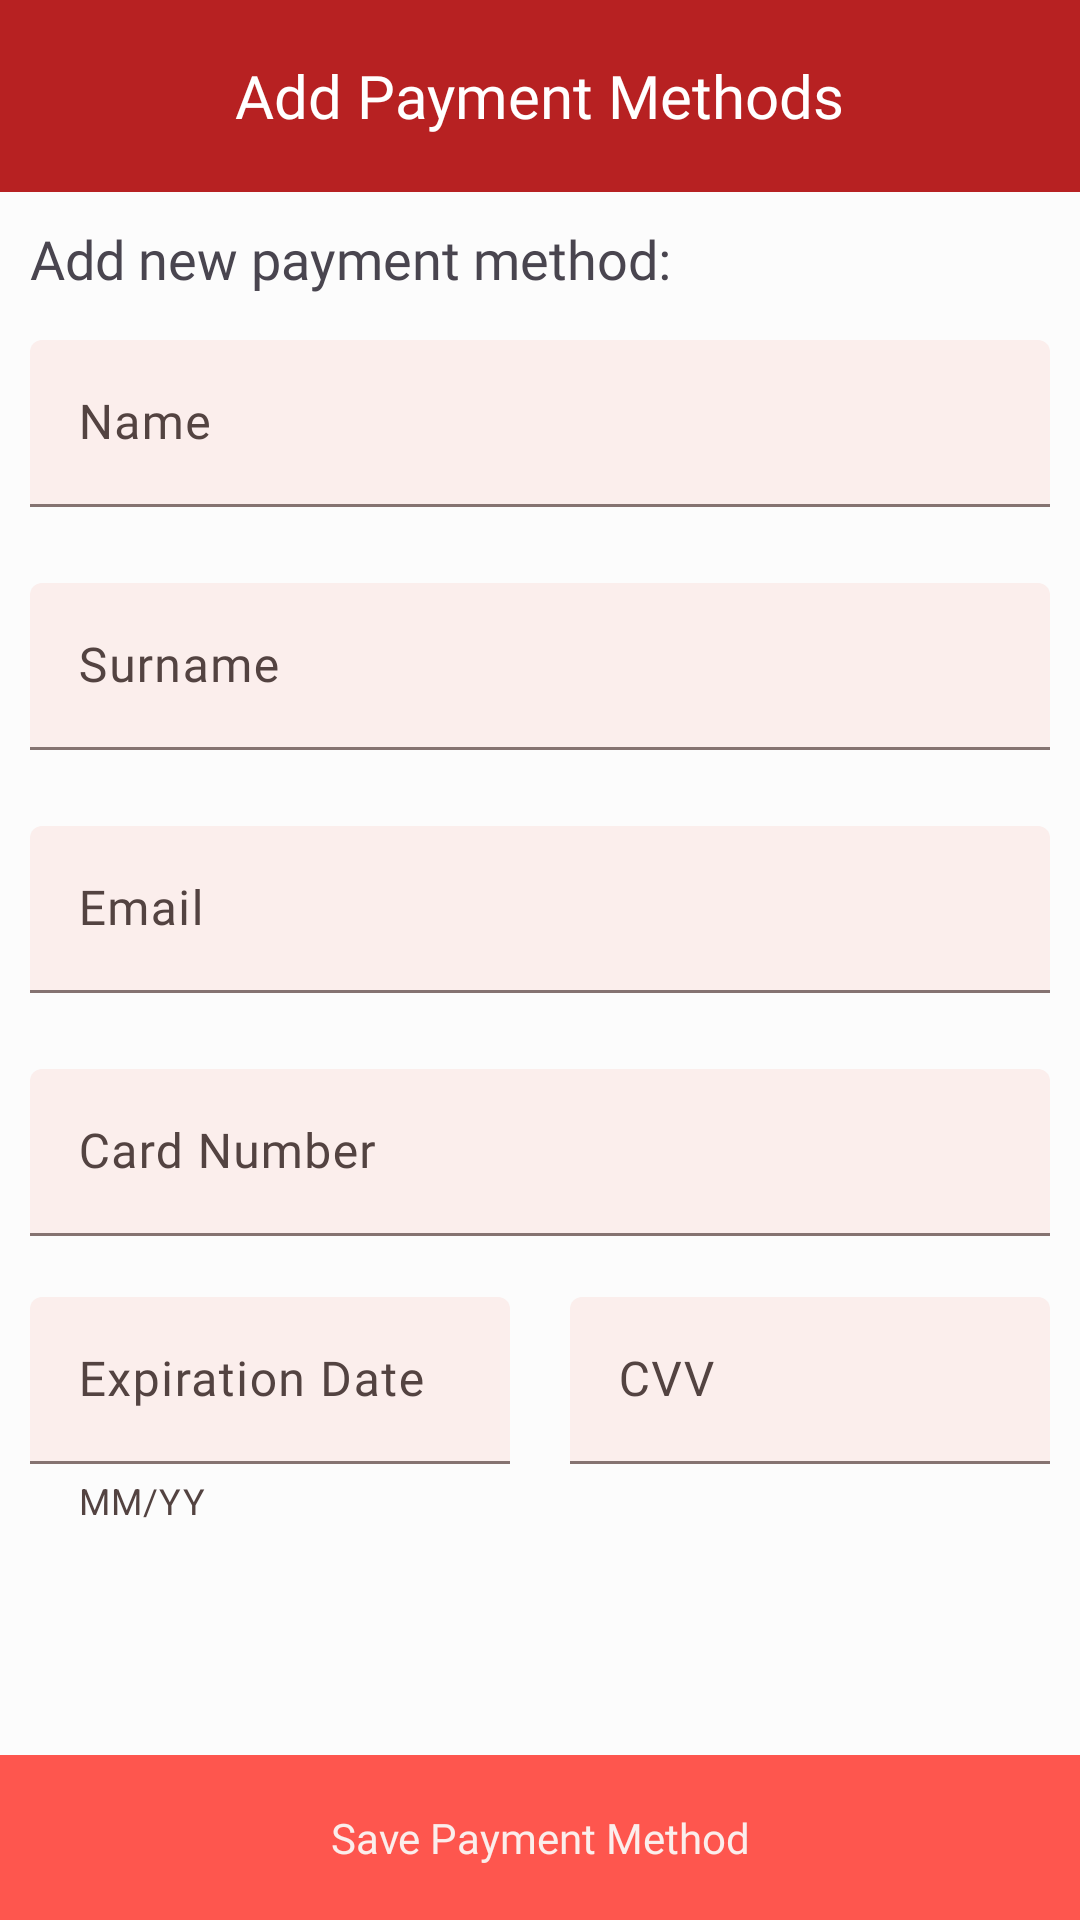

Layout XML and referenced resources for this Android screen:
<!-- AndroidManifest.xml: application theme AppTheme -->
<!-- res/layout/fragment_add_card.xml -->
<?xml version="1.0" encoding="utf-8"?>
<androidx.coordinatorlayout.widget.CoordinatorLayout xmlns:android="http://schemas.android.com/apk/res/android"
    xmlns:app="http://schemas.android.com/apk/res-auto"
    xmlns:tools="http://schemas.android.com/tools"
    android:layout_width="match_parent"
    android:layout_height="match_parent"
    tools:context=".presentation.cards.AddCardFragment">

    <com.google.android.material.appbar.AppBarLayout
        android:id="@+id/appBarLayout"
        android:layout_width="match_parent"
        android:layout_height="wrap_content"
        android:theme="@style/AppTheme.AppBarOverlay"
        app:layout_constraintEnd_toEndOf="parent"
        app:layout_constraintStart_toStartOf="parent"
        app:layout_constraintTop_toTopOf="parent">

        <com.google.android.material.appbar.MaterialToolbar
            android:id="@+id/toolbar"
            android:layout_width="match_parent"
            android:layout_height="?attr/actionBarSize"
            android:background="?attr/colorPrimary"
            app:navigationIcon="@drawable/ic_arrow_left"
            app:navigationIconTint="?attr/colorOnPrimarySurface"
            app:popupTheme="@style/AppTheme.PopupOverlay"
            app:title="@string/title_add_payment_methods"
            app:titleCentered="true"
            app:titleTextAppearance="@style/ToolbarTextAppearance" />

    </com.google.android.material.appbar.AppBarLayout>

    <androidx.core.widget.NestedScrollView
        android:layout_width="match_parent"
        android:layout_height="match_parent"
        app:layout_behavior="@string/appbar_scrolling_view_behavior">

        <androidx.constraintlayout.widget.ConstraintLayout
            android:layout_width="match_parent"
            android:layout_height="match_parent"
            android:layout_margin="10dp">

            <TextView
                android:id="@+id/textView8"
                android:layout_width="match_parent"
                android:layout_height="wrap_content"
                android:fontFamily="@font/work_sans_medium"
                android:text="Add new payment method:"
                android:textSize="18sp"
                app:layout_constraintEnd_toEndOf="parent"
                app:layout_constraintStart_toStartOf="parent"
                app:layout_constraintTop_toTopOf="parent" />

            <com.google.android.material.textfield.TextInputLayout
                android:id="@+id/layoutName"
                style="@style/Widget.Material3.TextInputLayout.FilledBox"
                android:layout_width="match_parent"
                android:layout_height="wrap_content"
                android:layout_marginTop="15dp"
                android:hint="Name"
                app:boxBackgroundColor="?attr/colorOnSurfaceInverse"
                app:errorEnabled="true"
                app:hintTextAppearance="@style/HintPaymentMethodAppearance"
                app:layout_constraintEnd_toEndOf="parent"
                app:layout_constraintStart_toStartOf="parent"
                app:layout_constraintTop_toBottomOf="@+id/textView8">

                <com.google.android.material.textfield.TextInputEditText
                    android:id="@+id/name"
                    android:layout_width="match_parent"
                    android:layout_height="wrap_content"
                    android:fontFamily="@font/work_sans"
                    android:inputType="textCapWords"
                    android:textSize="16sp" />

            </com.google.android.material.textfield.TextInputLayout>

            <com.google.android.material.textfield.TextInputLayout
                android:id="@+id/layoutSurName"
                style="@style/Widget.Material3.TextInputLayout.FilledBox"
                android:layout_width="match_parent"
                android:layout_height="wrap_content"
                android:layout_marginTop="5dp"
                android:hint="Surname"
                app:boxBackgroundColor="?attr/colorOnSurfaceInverse"
                app:errorEnabled="true"
                app:hintTextAppearance="@style/HintPaymentMethodAppearance"
                app:layout_constraintEnd_toEndOf="parent"
                app:layout_constraintStart_toStartOf="parent"
                app:layout_constraintTop_toBottomOf="@+id/layoutName">

                <com.google.android.material.textfield.TextInputEditText
                    android:id="@+id/surname"
                    android:layout_width="match_parent"
                    android:layout_height="wrap_content"
                    android:fontFamily="@font/work_sans"
                    android:inputType="textCapWords"
                    android:textSize="16sp" />

            </com.google.android.material.textfield.TextInputLayout>

            <com.google.android.material.textfield.TextInputLayout
                android:id="@+id/layoutEmail"
                style="@style/Widget.Material3.TextInputLayout.FilledBox"
                android:layout_width="match_parent"
                android:layout_height="wrap_content"
                android:layout_marginTop="5dp"
                android:hint="Email"
                app:boxBackgroundColor="?attr/colorOnSurfaceInverse"
                app:errorEnabled="true"
                app:hintTextAppearance="@style/HintPaymentMethodAppearance"
                app:layout_constraintEnd_toEndOf="parent"
                app:layout_constraintStart_toStartOf="parent"
                app:layout_constraintTop_toBottomOf="@+id/layoutSurName">

                <com.google.android.material.textfield.TextInputEditText
                    android:id="@+id/email"
                    android:layout_width="match_parent"
                    android:layout_height="wrap_content"
                    android:fontFamily="@font/work_sans"
                    android:inputType="textEmailAddress"
                    android:textSize="16sp" />

            </com.google.android.material.textfield.TextInputLayout>

            <com.google.android.material.textfield.TextInputLayout
                android:id="@+id/layoutCardNumber"
                style="@style/Widget.Material3.TextInputLayout.FilledBox"
                android:layout_width="match_parent"
                android:layout_height="wrap_content"
                android:layout_marginTop="5dp"
                android:hint="Card Number"
                app:boxBackgroundColor="?attr/colorOnSurfaceInverse"
                app:errorEnabled="true"
                app:hintTextAppearance="@style/HintPaymentMethodAppearance"
                app:layout_constraintEnd_toEndOf="parent"
                app:layout_constraintStart_toStartOf="parent"
                app:layout_constraintTop_toBottomOf="@+id/layoutEmail">

                <com.google.android.material.textfield.TextInputEditText
                    android:id="@+id/cardNumber"
                    android:layout_width="match_parent"
                    android:layout_height="wrap_content"
                    android:fontFamily="@font/work_sans"
                    android:inputType="number"
                    android:maxLength="19"
                    android:textSize="16sp" />

            </com.google.android.material.textfield.TextInputLayout>

            <ImageView
                android:id="@+id/typeCreditCard"
                android:layout_width="50dp"
                android:layout_height="40dp"
                android:layout_marginTop="10dp"
                android:padding="10dp"
                app:layout_constraintEnd_toEndOf="@+id/layoutCardNumber"
                app:layout_constraintTop_toTopOf="@+id/layoutCardNumber" />

            <com.google.android.material.textfield.TextInputLayout
                android:id="@+id/layoutExpirationNumber"
                style="@style/Widget.Material3.TextInputLayout.FilledBox"
                android:layout_width="0dp"
                android:layout_height="wrap_content"
                android:layout_marginEnd="10dp"
                android:hint="Expiration Date"
                app:boxBackgroundColor="?attr/colorOnSurfaceInverse"
                app:errorEnabled="true"
                app:helperText="MM/YY"
                app:hintTextAppearance="@style/HintPaymentMethodAppearance"
                app:layout_constraintEnd_toStartOf="@+id/layoutCvv"
                app:layout_constraintStart_toStartOf="parent"
                app:layout_constraintTop_toBottomOf="@+id/layoutCardNumber">

                <com.google.android.material.textfield.TextInputEditText
                    android:id="@+id/expirationDate"
                    android:layout_width="match_parent"
                    android:layout_height="wrap_content"
                    android:fontFamily="@font/work_sans"
                    android:inputType="number"
                    android:maxLength="7"
                    android:textSize="16sp" />

            </com.google.android.material.textfield.TextInputLayout>

            <com.google.android.material.textfield.TextInputLayout
                android:id="@+id/layoutCvv"
                style="@style/Widget.Material3.TextInputLayout.FilledBox"
                android:layout_width="0dp"
                android:layout_height="wrap_content"
                android:layout_marginStart="10dp"
                android:hint="CVV"
                app:boxBackgroundColor="?attr/colorOnSurfaceInverse"
                app:errorEnabled="true"
                app:hintTextAppearance="@style/HintPaymentMethodAppearance"
                app:layout_constraintEnd_toEndOf="parent"
                app:layout_constraintStart_toEndOf="@+id/layoutExpirationNumber"
                app:layout_constraintTop_toBottomOf="@+id/layoutCardNumber">

                <com.google.android.material.textfield.TextInputEditText
                    android:id="@+id/cvv"
                    android:layout_width="match_parent"
                    android:layout_height="wrap_content"
                    android:fontFamily="@font/work_sans"
                    android:inputType="number"
                    android:maxLength="4"
                    android:textSize="16sp" />

            </com.google.android.material.textfield.TextInputLayout>

        </androidx.constraintlayout.widget.ConstraintLayout>

    </androidx.core.widget.NestedScrollView>

    <androidx.constraintlayout.widget.ConstraintLayout
        android:id="@+id/savePaymentMethod"
        android:layout_width="match_parent"
        android:layout_height="wrap_content"
        android:layout_gravity="bottom"
        android:background="@color/checkout"
        android:clickable="true"
        android:focusable="true"
        app:layout_constraintBottom_toBottomOf="parent"
        app:layout_constraintEnd_toEndOf="parent"
        app:layout_constraintStart_toStartOf="parent">

        <TextView
            android:layout_width="wrap_content"
            android:layout_height="wrap_content"
            android:drawablePadding="10dp"
            android:fontFamily="@font/work_sans_medium"
            android:gravity="center_vertical"
            android:padding="18dp"
            android:text="Save Payment Method"
            android:textColor="?attr/colorOnSurfaceInverse"
            app:layout_constraintBottom_toBottomOf="parent"
            app:layout_constraintEnd_toEndOf="parent"
            app:layout_constraintStart_toStartOf="parent"
            app:layout_constraintTop_toTopOf="parent" />

    </androidx.constraintlayout.widget.ConstraintLayout>
</androidx.coordinatorlayout.widget.CoordinatorLayout>
<!-- resources referenced by this layout -->
<resources>
  <color name="checkout">#FE564E</color>
  <string name="title_add_payment_methods">Add Payment Methods</string>
  <style name="AppTheme.AppBarOverlay" parent="ThemeOverlay.AppCompat.Dark.ActionBar" />
  <style name="AppTheme.PopupOverlay" parent="ThemeOverlay.AppCompat.Light" />
  <style name="HintPaymentMethodAppearance" parent="TextAppearance.AppCompat.Caption">
          <item name="fontFamily">@font/work_sans_bold</item>
      </style>
  <style name="ToolbarTextAppearance" parent="TextAppearance.MaterialComponents.Headline5">
          <item name="android:textSize">20sp</item>
          <item name="fontFamily">@font/work_sans_medium</item>
      </style>
  <color name="md_theme_light_primary">#B72122</color>
  <color name="md_theme_light_onPrimary">#FFFFFF</color>
  <color name="md_theme_light_primaryContainer">#FFDAD4</color>
  <color name="md_theme_light_onPrimaryContainer">#410002</color>
  <color name="md_theme_light_secondary">#775653</color>
  <color name="md_theme_light_onSecondary">#FFFFFF</color>
  <color name="md_theme_light_secondaryContainer">#FFDAD6</color>
  <color name="md_theme_light_onSecondaryContainer">#2C1513</color>
  <color name="md_theme_light_tertiary">#715B2E</color>
  <color name="md_theme_light_onTertiary">#FFFFFF</color>
  <color name="md_theme_light_tertiaryContainer">#FEDFA6</color>
  <color name="md_theme_light_onTertiaryContainer">#261900</color>
  <color name="md_theme_light_error">#BA1B1B</color>
  <color name="md_theme_light_errorContainer">#FFDAD4</color>
  <color name="md_theme_light_onError">#FFFFFF</color>
  <color name="md_theme_light_onErrorContainer">#410001</color>
  <color name="md_theme_light_background">#FCFCFC</color>
  <color name="md_theme_light_onBackground">#211A19</color>
  <color name="md_theme_light_surface">#FCFCFC</color>
  <color name="md_theme_light_onSurface">#211A19</color>
  <color name="md_theme_light_surfaceVariant">#F4DDDA</color>
  <color name="md_theme_light_onSurfaceVariant">#534341</color>
  <color name="md_theme_light_outline">#857371</color>
  <color name="md_theme_light_inverseOnSurface">#FBEEEC</color>
  <color name="md_theme_light_inverseSurface">#362F2E</color>
  <color name="md_theme_light_primaryInverse">#FFB3AA</color>
</resources>
